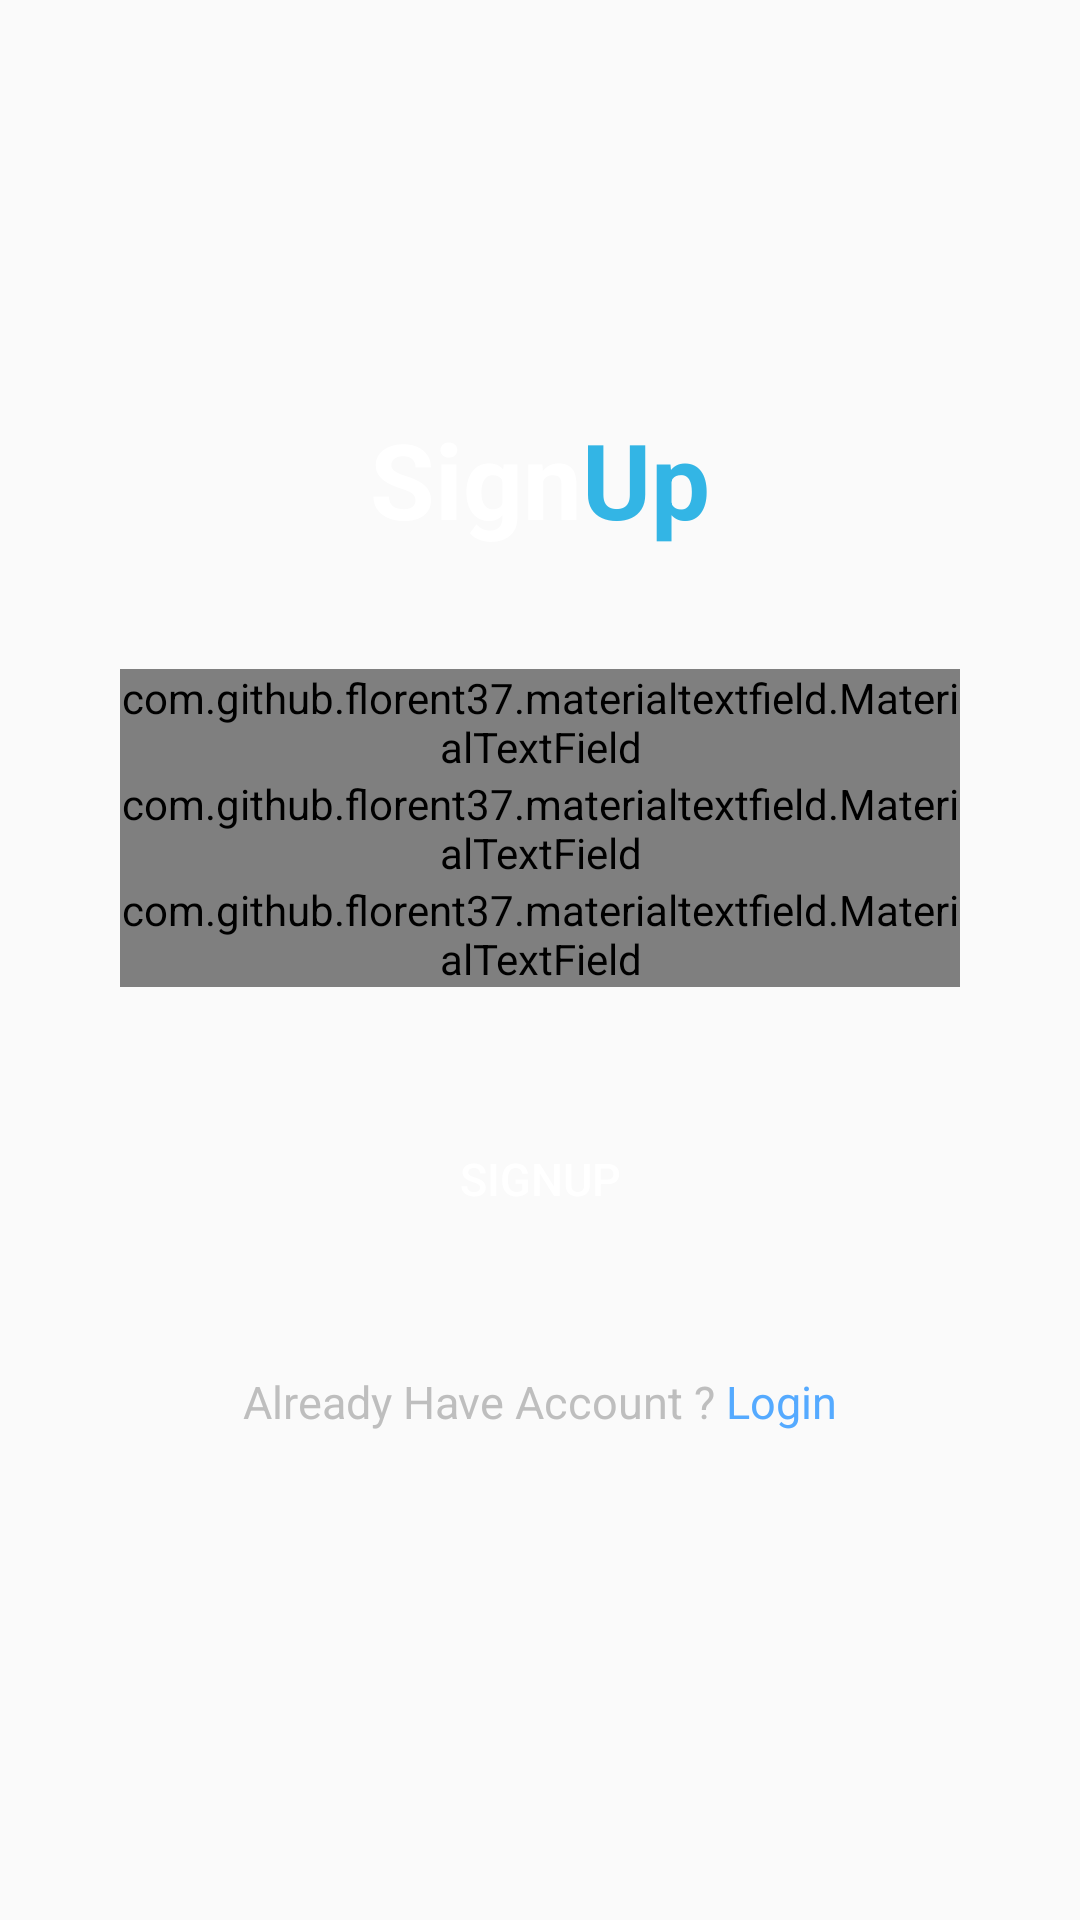

Reconstruct the res/layout file that produces this screen, plus the resources it refers to.
<!-- AndroidManifest.xml: application theme AppTheme -->
<!-- res/layout/activity_mess_register.xml -->
<?xml version="1.0" encoding="utf-8"?>
<RelativeLayout xmlns:android="http://schemas.android.com/apk/res/android"
    xmlns:app="http://schemas.android.com/apk/res-auto"
    xmlns:tools="http://schemas.android.com/tools"
    android:layout_width="match_parent"
    android:layout_height="match_parent"
    android:background="@drawable/gradient_splash"
    tools:context=".MessRegister">

    <LinearLayout
        android:id="@+id/title"
        android:layout_width="match_parent"
        android:layout_height="wrap_content"
        android:layout_above="@+id/login_box"
        android:gravity="center"
        android:orientation="horizontal">

        <TextView
            android:id="@+id/txtLog"
            android:layout_width="wrap_content"
            android:layout_height="wrap_content"
            android:text="Sign"
            android:textColor="@android:color/white"
            android:textSize="35dp"
            android:textStyle="bold" />

        <TextView
            android:id="@+id/txtIn"
            android:layout_width="wrap_content"
            android:layout_height="wrap_content"
            android:text="Up"
            android:textColor="@android:color/holo_blue_light"
            android:textSize="35dp"
            android:textStyle="bold" />
    </LinearLayout>

    <LinearLayout
        android:id="@+id/login_box"
        android:layout_width="match_parent"
        android:layout_height="wrap_content"
        android:layout_centerHorizontal="true"
        android:layout_centerVertical="true"
        android:layout_margin="20dp"
        android:orientation="vertical"
        android:padding="20dp">

        <com.github.florent37.materialtextfield.MaterialTextField
            android:layout_width="match_parent"
            android:layout_height="wrap_content"
            app:mtf_labelColor="@android:color/white"
            app:mtf_image="@drawable/ic_email_black_24dp"
            >

            <EditText
                android:id="@+id/log_input_email"
                android:layout_width="match_parent"
                android:layout_height="wrap_content"
                android:hint="Mess Name"
                android:textColor="#333"
                android:textSize="15sp" />

        </com.github.florent37.materialtextfield.MaterialTextField>


        <com.github.florent37.materialtextfield.MaterialTextField
            android:layout_width="match_parent"
            android:layout_height="wrap_content"
            app:mtf_labelColor="@android:color/white"
            app:mtf_image="@drawable/ic_security_black_24dp"
            >

            <EditText
                android:id="@+id/log_input_password"
                android:layout_width="match_parent"
                android:layout_height="wrap_content"
                android:hint="Password"
                android:textColor="#333"
                android:textSize="15sp" />

        </com.github.florent37.materialtextfield.MaterialTextField>
        <com.github.florent37.materialtextfield.MaterialTextField
            android:layout_width="match_parent"
            android:layout_height="wrap_content"
            app:mtf_labelColor="@android:color/white"
            app:mtf_image="@drawable/ic_security_black_24dp"
            >

            <EditText
                android:id="@+id/conf_log_input_password"
                android:layout_width="match_parent"
                android:layout_height="wrap_content"
                android:hint="Confirm Password"
                android:textColor="#333"
                android:textSize="15sp" />

        </com.github.florent37.materialtextfield.MaterialTextField>
        <Button
            android:id="@+id/log_btn_login"
            android:layout_width="wrap_content"
            android:layout_height="wrap_content"
            android:layout_gravity="center"
            android:textColor="@android:color/white"
            android:layout_marginTop="40dp"
            android:text="SignUp"
            android:background="@drawable/borderwhite"
            android:textSize="15sp"
            />
    </LinearLayout>

    <LinearLayout
        android:layout_width="fill_parent"
        android:layout_height="wrap_content"
        android:layout_below="@+id/login_box"
        android:layout_marginBottom="24dp"
        android:gravity="center"
        android:orientation="horizontal">

        <TextView
            android:layout_width="wrap_content"
            android:layout_height="wrap_content"
            android:text="Already Have Account ? "
            android:textColor="#BEBEBE"
            android:textSize="15dp" />

        <TextView
            android:id="@+id/log_link_signup"
            android:layout_width="wrap_content"
            android:layout_height="wrap_content"
            android:text="Login"
            android:textColor="#55AAFF"
            android:textSize="15dp" />
    </LinearLayout>

</RelativeLayout>
<!-- resources referenced by this layout -->
<resources>
  <style name="AppTheme" parent="Theme.AppCompat.Light.NoActionBar">
          <item name="colorPrimary">@color/colorPrimary</item>
          <item name="colorPrimaryDark">@color/colorAccent</item>
          <item name="colorAccent">@color/colorAccent</item>
      </style>
  <color name="colorPrimary">#E05F5B</color>
  <color name="colorAccent">#424242</color>
</resources>
